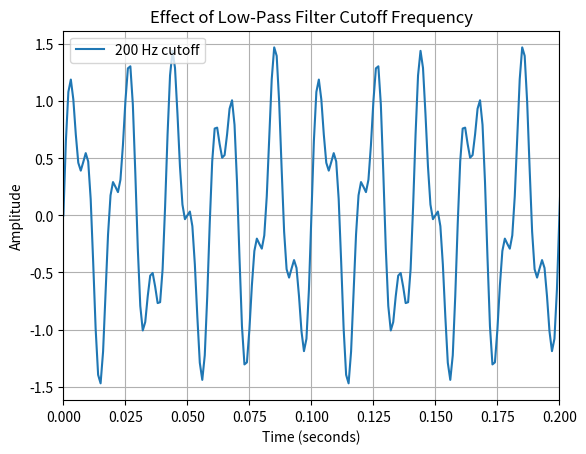

The script that saved this image:
import numpy as np
import matplotlib.pyplot as plt
from scipy.signal import butter,filtfilt
fs=1000
duration=1
N=int(fs*duration)
t=np.arange(N)/fs
signal=(np.sin(2*np.pi*50*t)+0.5*np.sin(2*np.pi*120*t)+0.5*np.sin(2*np.pi*300*t))
cutoffs=[80,150,200]
plt.figure()
for cutoff in cutoffs:
  b,a=butter(4,cutoff/(fs/2),btype="low")

filtered=filtfilt(b,a,signal)
plt.plot(t,filtered,label=f"{cutoff} Hz cutoff")
plt.xlabel("Time (seconds)")
plt.ylabel("Amplitude")
plt.title("Effect of Low-Pass Filter Cutoff Frequency")
plt.xlim(0, 0.2)
plt.legend()
plt.grid()
plt.savefig("cutoff_comparison.png",dpi=300,bbox_inches="tight")
plt.show()
